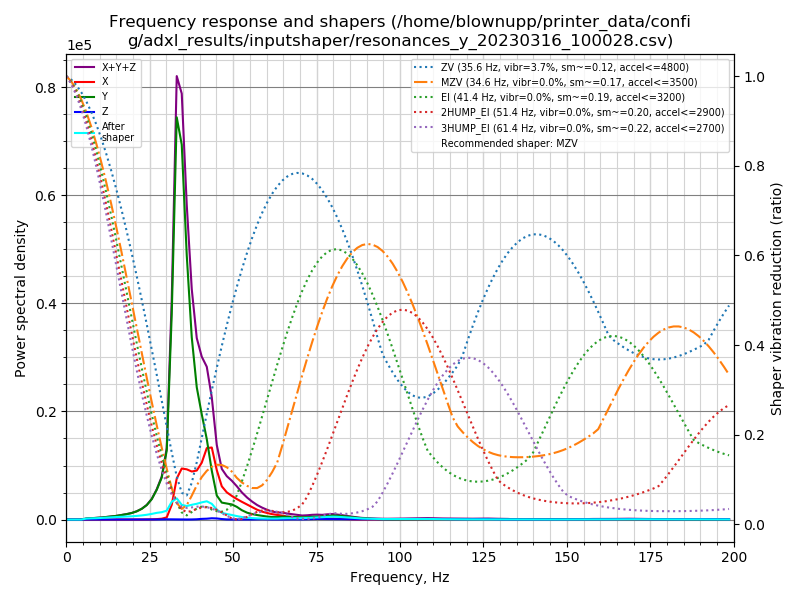

The table this chart was drawn from, first rows:
freq, psd_x, psd_y, psd_z, psd_xyz
0.0, 2.275e+02, 8.054e+02, 1.401e+01, 1.047e+03
1.5, 1.499e+02, 4.672e+02, 5.447e+01, 6.716e+02
3.0, 3.075e+01, 2.726e+01, 6.033e+01, 1.183e+02
4.5, 3.215e+01, 2.567e+02, 5.832e+01, 3.472e+02
6.0, 3.140e+01, 1.071e+03, 5.496e+01, 1.157e+03
7.5, 3.025e+01, 1.805e+03, 5.185e+01, 1.887e+03
9.0, 3.095e+01, 2.540e+03, 4.578e+01, 2.617e+03
10.5, 3.890e+01, 3.881e+03, 4.664e+01, 3.967e+03
12.0, 3.723e+01, 5.662e+03, 4.839e+01, 5.747e+03
13.5, 4.009e+01, 7.699e+03, 4.771e+01, 7.787e+03
15.0, 5.019e+01, 1.016e+04, 4.826e+01, 1.026e+04
16.5, 6.109e+01, 1.380e+04, 5.407e+01, 1.391e+04
18.1, 7.368e+01, 1.827e+04, 6.466e+01, 1.841e+04
19.6, 9.509e+01, 2.376e+04, 8.401e+01, 2.394e+04
21.1, 1.577e+02, 3.216e+04, 9.581e+01, 3.241e+04
22.6, 2.878e+02, 4.488e+04, 1.051e+02, 4.527e+04
24.1, 5.542e+02, 6.450e+04, 1.359e+02, 6.519e+04
25.6, 1.062e+03, 9.668e+04, 2.144e+02, 9.795e+04
27.1, 2.259e+03, 1.495e+05, 4.213e+02, 1.522e+05
28.6, 4.472e+03, 2.227e+05, 8.452e+02, 2.280e+05
30.1, 1.207e+04, 3.857e+05, 1.403e+03, 3.991e+05
31.6, 8.641e+04, 1.204e+06, 1.105e+03, 1.291e+06
33.1, 2.522e+05, 2.471e+06, 7.238e+02, 2.724e+06
34.6, 3.275e+05, 2.407e+06, 6.791e+02, 2.735e+06
36.1, 3.364e+05, 1.770e+06, 4.678e+02, 2.107e+06
37.6, 3.351e+05, 1.271e+06, 7.452e+02, 1.607e+06
39.1, 3.553e+05, 9.590e+05, 1.941e+03, 1.316e+06
40.6, 4.284e+05, 7.923e+05, 4.983e+03, 1.226e+06
42.1, 5.577e+05, 6.283e+05, 6.623e+03, 1.193e+06
43.6, 5.825e+05, 3.951e+05, 1.039e+04, 9.880e+05
45.1, 4.132e+05, 2.010e+05, 9.161e+03, 6.233e+05
46.6, 2.870e+05, 1.464e+05, 4.400e+03, 4.378e+05
48.1, 2.426e+05, 1.428e+05, 1.277e+03, 3.867e+05
49.6, 2.175e+05, 1.391e+05, 4.913e+02, 3.571e+05
51.1, 1.947e+05, 1.204e+05, 6.045e+02, 3.157e+05
52.6, 1.732e+05, 9.111e+04, 6.872e+02, 2.650e+05
54.2, 1.510e+05, 6.865e+04, 8.155e+02, 2.205e+05
55.7, 1.275e+05, 5.648e+04, 1.163e+03, 1.851e+05
57.2, 1.039e+05, 4.749e+04, 2.487e+03, 1.538e+05
58.7, 8.573e+04, 4.022e+04, 3.412e+03, 1.294e+05
60.2, 7.313e+04, 3.340e+04, 2.109e+03, 1.086e+05
61.7, 6.165e+04, 2.855e+04, 1.144e+03, 9.134e+04
63.2, 5.387e+04, 2.883e+04, 9.221e+02, 8.362e+04
64.7, 4.741e+04, 3.413e+04, 1.367e+03, 8.291e+04
66.2, 3.732e+04, 3.429e+04, 2.125e+03, 7.373e+04
67.7, 3.120e+04, 3.268e+04, 2.798e+03, 6.668e+04
69.2, 2.599e+04, 2.988e+04, 2.312e+03, 5.818e+04
70.7, 2.132e+04, 2.895e+04, 2.544e+03, 5.282e+04
72.2, 2.154e+04, 3.165e+04, 4.096e+03, 5.729e+04
73.7, 2.135e+04, 3.721e+04, 6.124e+03, 6.468e+04
75.2, 1.865e+04, 4.179e+04, 8.020e+03, 6.846e+04
76.7, 1.533e+04, 4.388e+04, 7.525e+03, 6.674e+04
78.2, 1.481e+04, 5.293e+04, 8.093e+03, 7.584e+04
79.7, 1.375e+04, 5.952e+04, 7.445e+03, 8.071e+04
81.2, 1.134e+04, 5.858e+04, 5.103e+03, 7.502e+04
82.7, 8.285e+03, 5.376e+04, 4.304e+03, 6.635e+04
84.2, 4.926e+03, 4.585e+04, 4.783e+03, 5.556e+04
85.7, 2.691e+03, 3.772e+04, 5.070e+03, 4.548e+04
87.2, 1.410e+03, 2.874e+04, 4.578e+03, 3.473e+04
88.7, 1.352e+03, 2.089e+04, 4.673e+03, 2.692e+04
... 73 more rows
